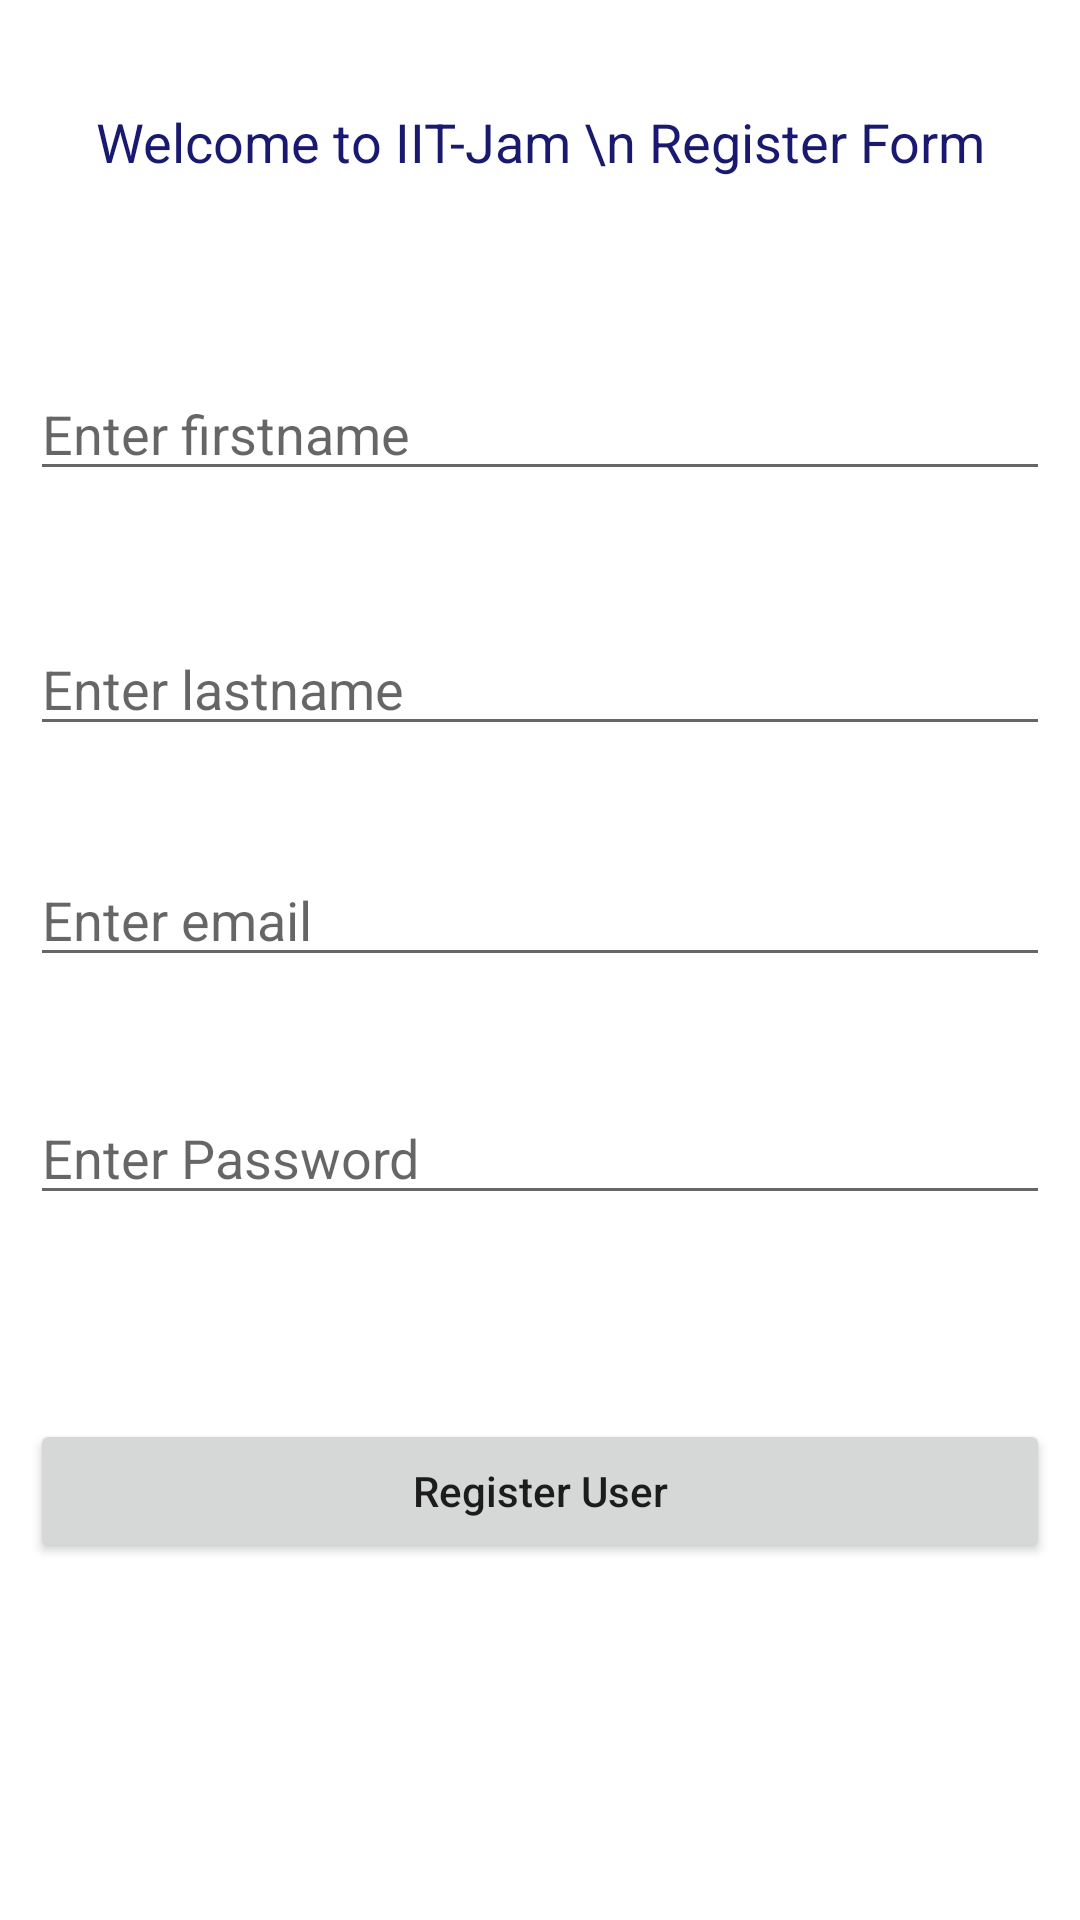

Here is an Android app screen rendered from its layout file. Give the layout XML and the strings, colors and styles it references.
<!-- AndroidManifest.xml: application theme Theme.IITJam -->
<!-- res/layout/activity_main.xml -->
<?xml version="1.0" encoding="utf-8"?>
<RelativeLayout
    xmlns:android="http://schemas.android.com/apk/res/android"
    xmlns:tools="http://schemas.android.com/tools"
    android:layout_width="match_parent"
    android:layout_height="match_parent"
    tools:context=".MainActivity">


    
    <TextView
        android:id="@+id/idTVHeader"
        android:layout_width="match_parent"
        android:layout_height="wrap_content"
        android:layout_marginTop="30dp"
        android:gravity="center_horizontal"
        android:padding="5dp"
        android:text="Welcome to IIT-Jam \n Register Form"
        android:textAlignment="center"
        android:textColor="@color/midnight_blue"
        android:textSize="18sp" />
    

    

    

    

    <EditText
        android:id="@+id/firstName"
        android:layout_width="match_parent"
        android:layout_height="wrap_content"
        android:layout_below="@id/idTVHeader"
        android:layout_marginStart="10dp"
        android:layout_marginTop="58dp"
        android:layout_marginEnd="10dp"
        android:hint="Enter firstname"
        android:inputType="text" />

    <EditText
        android:id="@+id/lastName"
        android:layout_width="match_parent"
        android:layout_height="wrap_content"
        android:layout_below="@id/idTVHeader"
        android:layout_marginStart="10dp"
        android:layout_marginTop="143dp"
        android:layout_marginEnd="10dp"
        android:hint="Enter lastname"
        android:inputType="text" />

    <EditText
        android:id="@+id/email"
        android:layout_width="match_parent"
        android:layout_height="wrap_content"
        android:layout_below="@id/idTVHeader"
        android:layout_marginStart="10dp"
        android:layout_marginTop="220dp"
        android:layout_marginEnd="10dp"
        android:hint="Enter email"
        android:inputType="textEmailAddress" />

    <EditText
        android:id="@+id/pwd"
        android:layout_width="match_parent"
        android:layout_height="wrap_content"
        android:layout_below="@id/email"
        android:layout_marginStart="10dp"
        android:layout_marginTop="38dp"
        android:layout_marginEnd="10dp"
        android:hint="Enter Password"
        android:inputType="textPassword" />

    <Button
        android:id="@+id/idBtnRegister"
        android:layout_width="match_parent"
        android:layout_height="wrap_content"
        android:layout_below="@id/pwd"
        android:layout_marginStart="10dp"
        android:layout_marginTop="68dp"
        android:layout_marginEnd="10dp"
        android:text="Register User"
        android:textAllCaps="false" />

</RelativeLayout>
<!-- resources referenced by this layout -->
<resources>
  <color name="midnight_blue">#191970</color>
  <style name="Theme.IITJam" parent="Theme.MaterialComponents.DayNight.DarkActionBar">
          
          <item name="colorPrimary">@color/purple_500</item>
          <item name="colorPrimaryVariant">@color/purple_700</item>
          <item name="colorOnPrimary">@color/white</item>
          
          <item name="colorSecondary">@color/teal_200</item>
          <item name="colorSecondaryVariant">@color/teal_700</item>
          <item name="colorOnSecondary">@color/black</item>
          
          <item name="android:statusBarColor">?attr/colorPrimaryVariant</item>
          
      </style>
  <color name="purple_500">#000000</color>
  <color name="purple_700">#000000</color>
  <color name="white">#FFFFFF</color>
  <color name="teal_200">#000000</color>
  <color name="teal_700">#000000</color>
  <color name="black">#000000</color>
</resources>
